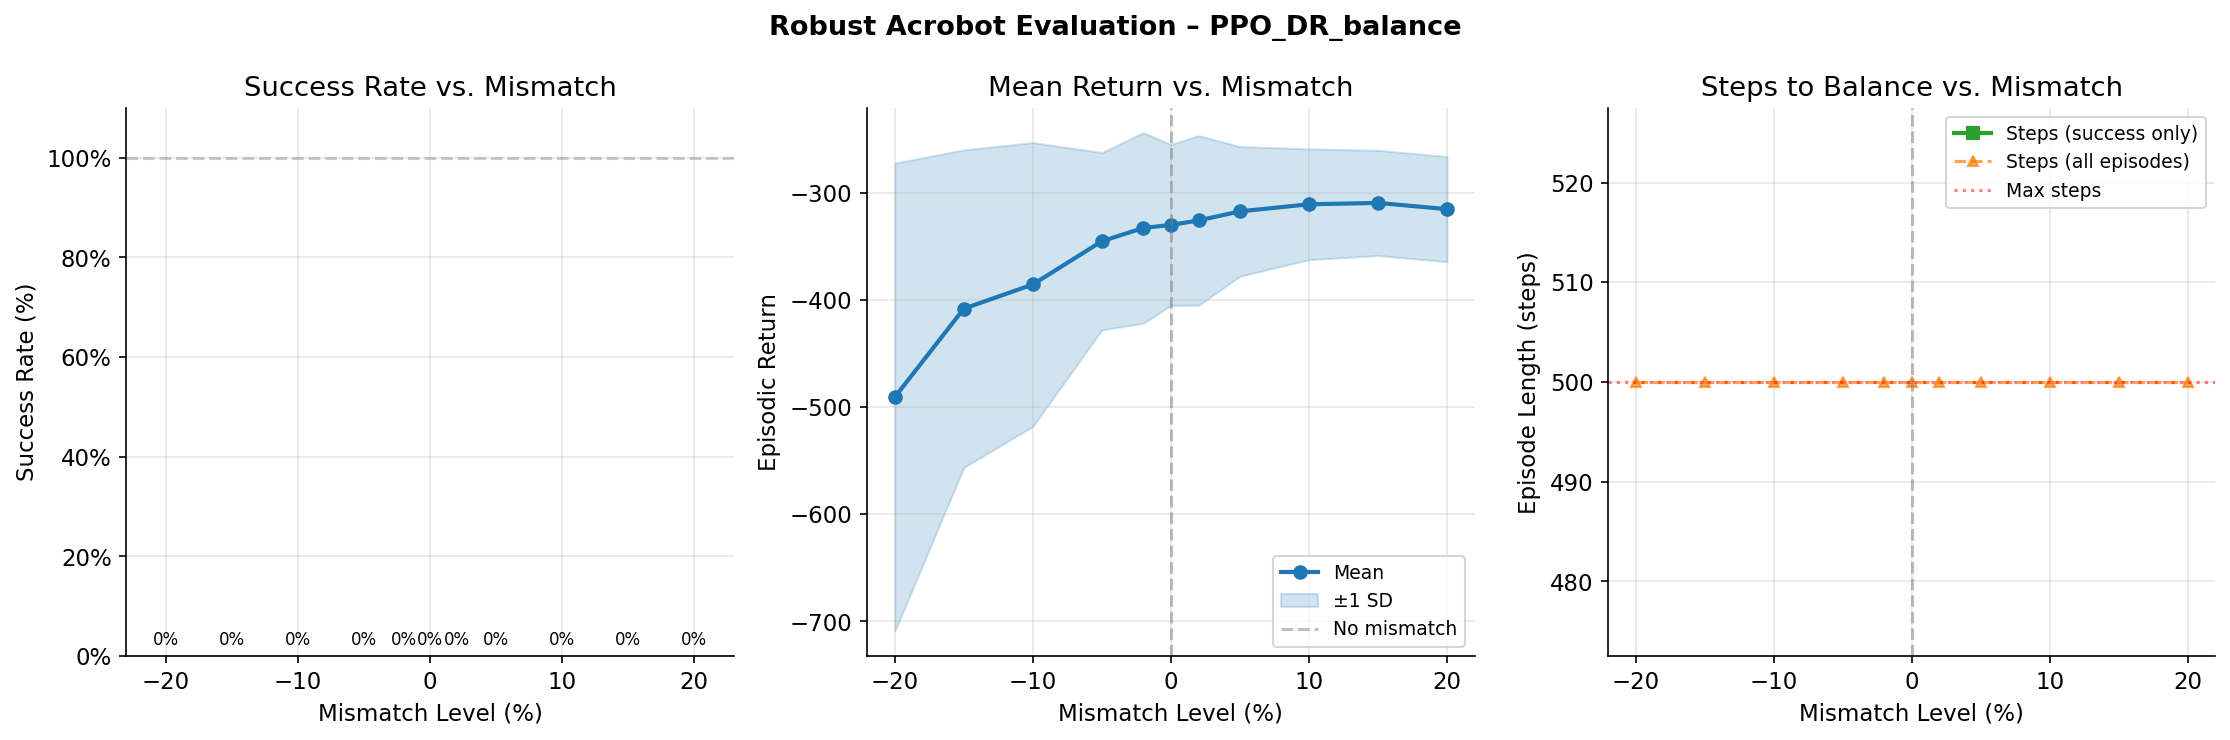

The data file committed next to this chart (first rows):
mismatch_pct, success_rate, mean_return, std_return, mean_steps, mean_steps_success, n_episodes
-20.0, 0.0, -490.9, 218.3, 500.0, , 100
-15.0, 0.0, -408.3, 148.1, 500.0, , 100
-10.0, 0.0, -385.8, 132.4, 500.0, , 100
-5.0, 0.0, -345.4, 82.72, 500.0, , 100
-2.0, 0.0, -333.1, 88.89, 500.0, , 100
0.0, 0.0, -330.3, 74.96, 500.0, , 100
2.0, 0.0, -326, 79.13, 500.0, , 100
5.0, 0.0, -317.6, 60.48, 500.0, , 100
10.0, 0.0, -311, 51.66, 500.0, , 100
15.0, 0.0, -309.7, 49.08, 500.0, , 100
20.0, 0.0, -315.5, 49.03, 500.0, , 100
